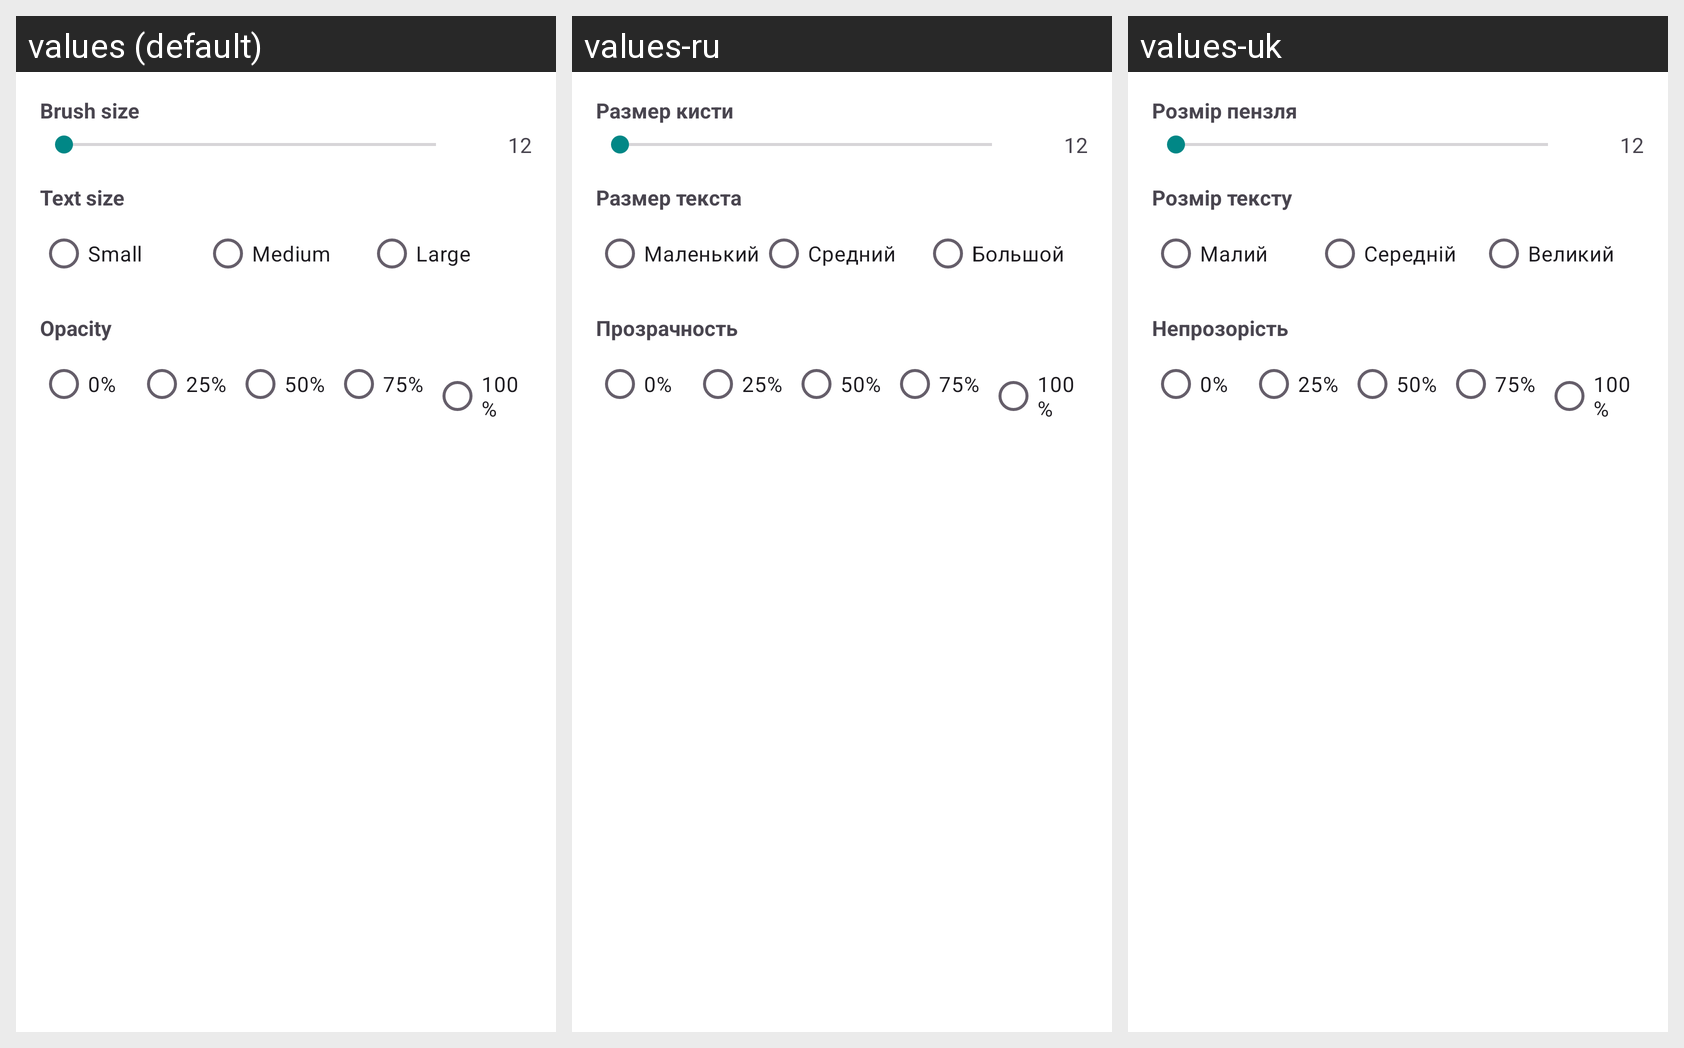

Here is an Android app screen in its default locale and in the app's own translations. Write out the translated-string differences for the strings that appear on this screen.
Android screen res/layout/dialog_draw_settings.xml rendered under 3 locales, left to right: values (default), values-ru, values-uk. Device: Nexus 5 (rendered at 1080×1920; each locale shown at half size, 540×960, under a caption strip naming it); theme Theme.FastMediaSorter.
Other locales in the repository, not shown: values-ar, values-bn, values-de, values-es, values-fr, values-hi, values-it, values-pt, values-ur.
Strings drawn on this screen, with the default value and each locale's value (text and hints the layout hard-codes, and strings that could not be matched under every locale, appear in the picture but are not listed):

draw_settings_brush_size
  values: Brush size
  values-ru: Размер кисти
  values-uk: Розмір пензля

draw_settings_text_size
  values: Text size
  values-ru: Размер текста
  values-uk: Розмір тексту

draw_settings_text_small
  values: Small
  values-ru: Маленький
  values-uk: Малий

draw_settings_text_medium
  values: Medium
  values-ru: Средний
  values-uk: Середній

draw_settings_text_large
  values: Large
  values-ru: Большой
  values-uk: Великий

draw_settings_opacity
  values: Opacity
  values-ru: Прозрачность
  values-uk: Непрозорість
